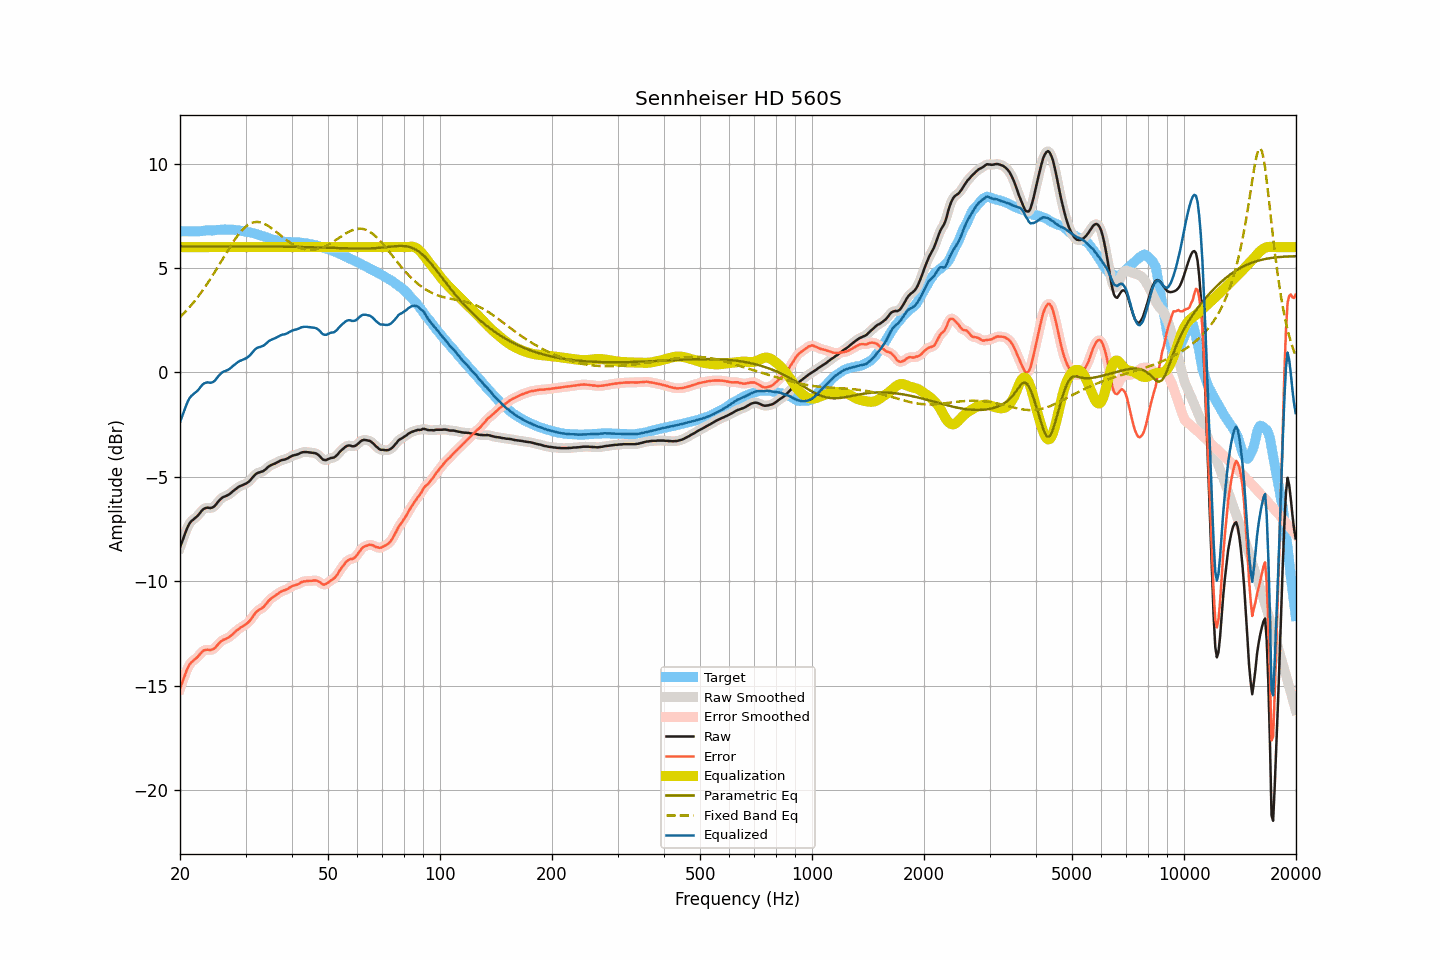

The file beside this chart, header and first rows:
frequency, raw, smoothed, error, error_smoothed, equalization, parametric_eq, fixed_band_eq, equalized_raw, equalized_smoothed, target
20.00, -8.39, -8.40, -15.15, -15.16, 6.00, 6.03, 2.65, -2.39, -2.40, 6.76
20.20, -8.18, -8.17, -14.94, -14.93, 6.00, 6.04, 2.72, -2.18, -2.17, 6.76
20.40, -7.97, -7.96, -14.73, -14.72, 6.00, 6.04, 2.80, -1.97, -1.96, 6.76
20.61, -7.76, -7.75, -14.52, -14.51, 6.00, 6.04, 2.88, -1.76, -1.75, 6.76
20.81, -7.55, -7.55, -14.31, -14.31, 6.00, 6.04, 2.96, -1.55, -1.55, 6.76
21.02, -7.37, -7.37, -14.13, -14.13, 6.00, 6.04, 3.05, -1.37, -1.37, 6.76
21.23, -7.23, -7.23, -13.99, -13.99, 6.00, 6.04, 3.13, -1.23, -1.23, 6.76
21.44, -7.13, -7.13, -13.89, -13.89, 6.00, 6.04, 3.22, -1.13, -1.13, 6.76
21.66, -7.07, -7.06, -13.83, -13.82, 6.00, 6.04, 3.31, -1.07, -1.06, 6.76
21.87, -7.00, -7.00, -13.75, -13.76, 6.00, 6.04, 3.41, -1.00, -1.00, 6.76
22.09, -6.94, -6.94, -13.69, -13.69, 6.00, 6.04, 3.50, -0.94, -0.94, 6.76
22.31, -6.87, -6.86, -13.62, -13.62, 6.00, 6.04, 3.60, -0.87, -0.86, 6.76
22.54, -6.78, -6.77, -13.54, -13.53, 6.00, 6.04, 3.70, -0.78, -0.77, 6.76
22.76, -6.68, -6.68, -13.44, -13.44, 6.00, 6.04, 3.81, -0.68, -0.68, 6.77
22.99, -6.59, -6.59, -13.36, -13.37, 6.00, 6.04, 3.92, -0.59, -0.59, 6.78
23.22, -6.53, -6.53, -13.31, -13.32, 6.00, 6.04, 4.03, -0.53, -0.53, 6.79
23.45, -6.50, -6.50, -13.29, -13.29, 6.00, 6.04, 4.14, -0.50, -0.50, 6.80
23.69, -6.48, -6.49, -13.28, -13.29, 6.00, 6.04, 4.25, -0.48, -0.49, 6.80
23.92, -6.49, -6.49, -13.29, -13.29, 6.00, 6.04, 4.37, -0.49, -0.49, 6.80
24.16, -6.50, -6.49, -13.30, -13.29, 6.00, 6.04, 4.49, -0.50, -0.49, 6.80
24.40, -6.48, -6.48, -13.27, -13.28, 6.00, 6.04, 4.61, -0.48, -0.48, 6.79
24.65, -6.44, -6.43, -13.24, -13.24, 6.00, 6.04, 4.73, -0.44, -0.43, 6.80
24.89, -6.37, -6.36, -13.18, -13.17, 6.00, 6.04, 4.86, -0.37, -0.36, 6.81
25.14, -6.27, -6.27, -13.09, -13.09, 6.00, 6.04, 4.98, -0.27, -0.27, 6.82
25.39, -6.17, -6.17, -13.00, -13.00, 6.00, 6.04, 5.11, -0.17, -0.17, 6.83
25.65, -6.09, -6.09, -12.92, -12.92, 6.00, 6.04, 5.24, -0.09, -0.09, 6.83
25.91, -6.02, -6.02, -12.86, -12.86, 6.00, 6.04, 5.37, -0.02, -0.02, 6.84
26.16, -5.97, -5.97, -12.81, -12.81, 6.00, 6.04, 5.49, 0.03, 0.03, 6.84
26.43, -5.94, -5.94, -12.79, -12.78, 6.00, 6.04, 5.62, 0.06, 0.06, 6.85
26.69, -5.91, -5.90, -12.74, -12.74, 6.00, 6.04, 5.75, 0.09, 0.10, 6.84
26.96, -5.87, -5.87, -12.70, -12.71, 6.00, 6.04, 5.88, 0.13, 0.13, 6.84
27.23, -5.82, -5.82, -12.65, -12.65, 6.00, 6.04, 6.00, 0.18, 0.18, 6.84
27.50, -5.76, -5.76, -12.59, -12.59, 6.00, 6.04, 6.12, 0.24, 0.24, 6.83
27.77, -5.69, -5.69, -12.52, -12.52, 6.00, 6.04, 6.24, 0.31, 0.31, 6.83
28.05, -5.63, -5.63, -12.45, -12.45, 6.00, 6.04, 6.35, 0.37, 0.37, 6.82
28.33, -5.57, -5.56, -12.38, -12.38, 6.00, 6.04, 6.46, 0.43, 0.44, 6.81
28.62, -5.51, -5.51, -12.32, -12.32, 6.00, 6.04, 6.57, 0.49, 0.49, 6.81
28.90, -5.46, -5.46, -12.26, -12.26, 6.00, 6.04, 6.67, 0.54, 0.54, 6.80
29.19, -5.43, -5.43, -12.21, -12.21, 6.00, 6.04, 6.76, 0.57, 0.57, 6.78
29.48, -5.40, -5.39, -12.17, -12.16, 6.00, 6.04, 6.84, 0.60, 0.61, 6.77
29.78, -5.36, -5.36, -12.11, -12.12, 6.00, 6.04, 6.92, 0.64, 0.64, 6.76
30.08, -5.33, -5.33, -12.06, -12.06, 6.00, 6.04, 6.99, 0.67, 0.67, 6.74
30.38, -5.28, -5.28, -12.00, -12.00, 6.00, 6.04, 7.05, 0.72, 0.72, 6.72
30.68, -5.22, -5.22, -11.93, -11.93, 6.00, 6.04, 7.10, 0.78, 0.78, 6.71
30.99, -5.14, -5.14, -11.84, -11.84, 6.00, 6.04, 7.14, 0.86, 0.86, 6.70
31.30, -5.05, -5.05, -11.73, -11.73, 6.00, 6.04, 7.17, 0.95, 0.95, 6.68
31.61, -4.96, -4.96, -11.62, -11.62, 6.00, 6.04, 7.19, 1.04, 1.04, 6.66
31.93, -4.88, -4.88, -11.52, -11.52, 6.00, 6.04, 7.20, 1.12, 1.12, 6.64
32.24, -4.83, -4.83, -11.44, -11.44, 6.00, 6.03, 7.21, 1.17, 1.17, 6.62
32.57, -4.80, -4.80, -11.38, -11.38, 6.00, 6.03, 7.20, 1.20, 1.20, 6.58
32.89, -4.78, -4.78, -11.34, -11.34, 6.00, 6.03, 7.19, 1.22, 1.22, 6.56
33.22, -4.75, -4.75, -11.29, -11.29, 6.00, 6.03, 7.16, 1.25, 1.25, 6.54
33.55, -4.72, -4.71, -11.24, -11.23, 6.00, 6.03, 7.14, 1.28, 1.29, 6.52
33.89, -4.66, -4.65, -11.14, -11.14, 6.00, 6.03, 7.10, 1.34, 1.35, 6.49
34.23, -4.59, -4.59, -11.05, -11.05, 6.00, 6.03, 7.06, 1.41, 1.41, 6.47
34.57, -4.52, -4.52, -10.95, -10.96, 6.00, 6.03, 7.01, 1.48, 1.48, 6.43
34.92, -4.47, -4.47, -10.88, -10.88, 6.00, 6.03, 6.96, 1.53, 1.53, 6.41
35.27, -4.43, -4.43, -10.81, -10.81, 6.00, 6.03, 6.90, 1.57, 1.57, 6.38
35.62, -4.40, -4.40, -10.75, -10.76, 6.00, 6.03, 6.84, 1.60, 1.60, 6.36
35.97, -4.37, -4.36, -10.71, -10.70, 6.00, 6.03, 6.78, 1.63, 1.64, 6.34
... 635 more rows
